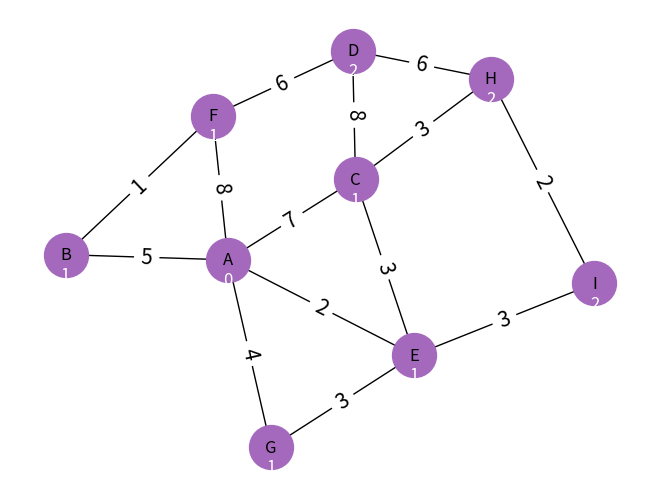

Write Python code to recreate this figure.
#Importamos las librerías necesarias para visualizar el recorrido minimo del grafo
import networkx as nx
import matplotlib.pyplot as plt

#Grafo para calcular distancias
grafo2 = {'A': ['B', 'F','C','G','E'],
        'B': ['A','F'],
        'C': ['A','E','D','H'],
        'D': ['F','C','H'],
        'E': ['G','A','C','I'],
        'F': ['B','A','D'],
        'G': ['A','E'],
        'H': ['D','C','I'],
        'I': ['E','H']
        }
# just an implementation of a queue
class MyQUEUE:
    
    def __init__(self):
        self.holder = []
        
    def enqueue(self,val):
        self.holder.append(val)
        
    def dequeue(self):
        val = None
        try:
            val = self.holder[0]
            if len(self.holder) == 1:
                self.holder = []
            else:
                self.holder = self.holder[1:]
        except:
            pass
            
        return val
    
    def IsEmpty(self):
        result = False
        if len(self.holder) == 0:
            result = True
        return result

#Recibimos el grafo y el nodo inicial
def Distancias(graph, start):
    #Diccionario para visitados
    visitados = {}
    #Diccionario para las distancias del nodo
    distancias = {}
    #Para cada nodo del grafo inicializamos estos dos diccionarios
    for node in graph.keys():
    #Esto indica que no han sido visitados
        visitados[node] = False
    #No tiene distancia asignada    
        distancias[node] = -1

    #Despues el nodo de inicio se marca como visitado
    visitados[start] = True
    #Y ahora su distancia sera 0
    distancias[start] = 0

    #Creamos una lista temporal con el nodo de inicio
    temp_path = [start]
    #Esto es para la cola de caminos
    path_queue = MyQUEUE()
    #Inicialmente contiene solo a el nodo inicial
    path_queue.enqueue(temp_path)
    
    while not path_queue.IsEmpty():
        #Extraemos el primer camino de la cola 
        tmp_path = path_queue.dequeue()
        last_node = tmp_path[-1]

        #Para cada nodo conectado al último nodo
        for link_node in graph[last_node]:
            #Si no ha sido visitado
            if not visitados[link_node]:
                #Creamos un nuevo camino 
                new_path = list(tmp_path)
                #Lo añadimos el nodo al nuevo camino
                new_path.append(link_node)
                # Se agrega a la cola de caminos
                path_queue.enqueue(new_path)
                #Se marca como visitado el nodo
                visitados[link_node] = True
                #Actualizamos la distancia del nodo conectado +1
                distancias[link_node] = distancias[last_node] + 1
    # Devolvemos los valor de orden y distancias
    return  distancias

#Mostramos resultado en consola
distancias = Distancias(grafo2, 'A')

# Crear el grafo de NetworkX
G = nx.Graph()

#Creamos un diccionario que representa el grafo e añadimos los pesos correspondientes.
grafo = {
    'G': {'A': 4, 'E': 3},
    'B': {'A': 5, 'F': 1},
    'A': {'G': 4, 'C': 7, 'F': 8, 'B':5},
    'E': {'I': 3, 'C': 3, 'A': 2, 'G':3},
    'F': {'D': 6, 'A': 8, 'B': 1},
    'D': {'C': 8, 'F': 6, 'H': 6},
    'C': {'D': 8, 'H': 3, 'E': 3, 'A':7},
    'H': {'C': 3, 'D': 6, 'I': 2},
    'I': {'H': 2, 'E': 3}
}


for node in grafo:
    for neighbour, weight in grafo[node].items():
        
        G.add_edge(node, neighbour, weight=weight)


# Dibujar el grafo
pos = nx.spring_layout(G)

nx.draw(G, pos, with_labels=True)
nx.draw_networkx_nodes(G, pos, node_size=1000, node_color='#A469BD')

#Poner la distancia en los nodos
node_labels = {node: f"\n\n{distancias[node]}" for node in G.nodes()}
nx.draw_networkx_labels(G, pos, labels=node_labels, font_size=12, font_color='white')

#Pesos
labels = nx.get_edge_attributes(G, 'weight')
nx.draw_networkx_edge_labels(G, pos, edge_labels=labels, font_family="sans-serif", font_size=15)


# Indicamos cual es el Nodo Inicial
start = 'A'

# Calculamos la ruta más corta hacia todos los demás nodos
for goal in set(G.nodes):
    path = nx.shortest_path(G, start, goal, weight='weight')
    # Calculamos la suma de distancias
    dist_sum = sum([distancias[node] for node in path])
    # Calculamos el peso total de la ruta
    weight_sum = sum([G[path[i]][path[i+1]]['weight'] for i in range(len(path)-1)])
    print(f'Ruta de {start} a {goal}: {path}')
    print(f'Suma de distancias g(n): {dist_sum}')
    print(f'Heurisitica de la ruta h(n): {weight_sum}')
    print(f'f(n)=g(n)+h(n): {dist_sum+weight_sum}\n')

plt.show()
